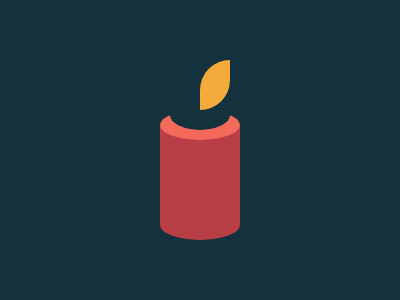

Here is a drawing made with CSS. Write the source that renders it.

<a a><a b><a c><style>body{background:#14313E;display:flex;justify-content:center}a,:before,:after{position:absolute;width:80;height:100;background:#BA3E46;top:125}[a]::before,[a]::after,[b]{content:'';border-radius:50%;height:30}:before{top:85}:after{top:-15;background:#F3695A}[b]{top:100;width:60;background:#14313E}[c]{top:60;left:200;width:30;height:50;background:#F3AC3C;border-radius:30px 0
